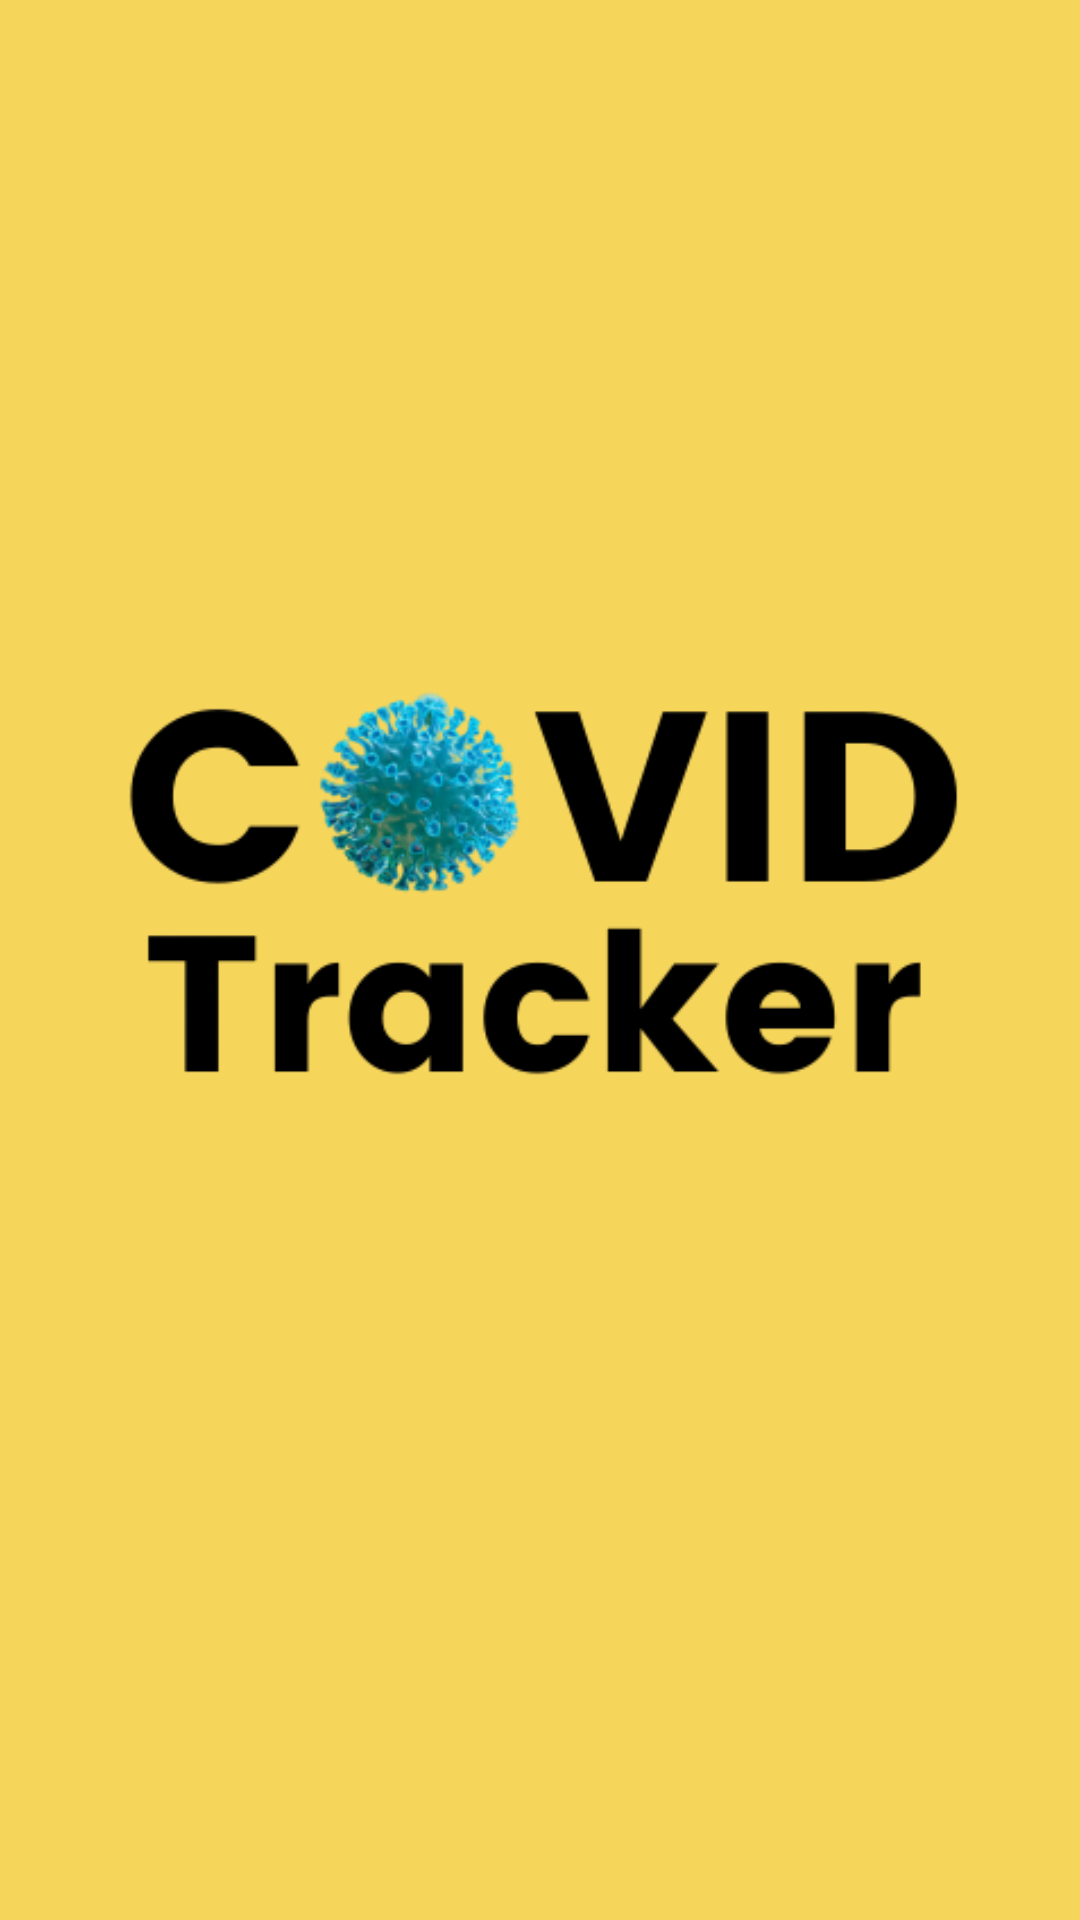

This screen was rendered from an Android layout file. Write that file and the resources it references.
<!-- AndroidManifest.xml: application theme AppTheme -->
<!-- res/layout/activity_splash.xml -->
<?xml version="1.0" encoding="utf-8"?>
<androidx.constraintlayout.widget.ConstraintLayout xmlns:android="http://schemas.android.com/apk/res/android"
    xmlns:app="http://schemas.android.com/apk/res-auto"
    xmlns:tools="http://schemas.android.com/tools"
    android:layout_width="match_parent"
    android:layout_height="match_parent"
    android:background="@color/colorPrimaryDark"
    tools:context=".Activities.Splash">


    <ImageView
        android:id="@+id/iconn"
        android:layout_width="wrap_content"
        android:layout_height="wrap_content"
        android:layout_gravity="center_horizontal"
        android:paddingStart="20dp"
        android:paddingEnd="20dp"
        android:src="@drawable/icon_covid"
        app:layout_constraintBottom_toBottomOf="parent"
        app:layout_constraintEnd_toEndOf="parent"
        app:layout_constraintHorizontal_bias="1.0"
        app:layout_constraintStart_toStartOf="parent"
        app:layout_constraintTop_toTopOf="parent"
        app:layout_constraintVertical_bias="0.4" />

    <TextView
        android:id="@+id/version"
        android:layout_width="wrap_content"
        android:layout_height="wrap_content"
        android:fontFamily="@font/poppins"
        android:text=""
        android:textColor="@color/colorAccent"
        app:layout_constraintEnd_toEndOf="parent"
        app:layout_constraintStart_toStartOf="parent"
        app:layout_constraintTop_toBottomOf="@+id/iconn" />

    <ProgressBar
        android:layout_width="wrap_content"
        android:layout_height="wrap_content"
        app:layout_constraintEnd_toEndOf="parent"
        app:layout_constraintStart_toStartOf="parent"
        android:layout_marginTop="8dp"
        app:layout_constraintTop_toBottomOf="@+id/version" />
</androidx.constraintlayout.widget.ConstraintLayout>
<!-- resources referenced by this layout -->
<resources>
  <color name="colorAccent">#2C2C2C</color>
  <color name="colorPrimaryDark">#F6D55B</color>
  <!-- drawable icon_covid: png bitmap (drawable, 38685 bytes) -->
  <style name="AppTheme" parent="Theme.AppCompat.Light.NoActionBar">
          
          <item name="colorPrimary">@color/colorPrimary</item>
          <item name="colorPrimaryDark">@color/colorPrimaryDark</item>
          <item name="colorAccent">@color/colorAccent</item>
      </style>
  <color name="colorPrimary">#F6D55C</color>
</resources>
